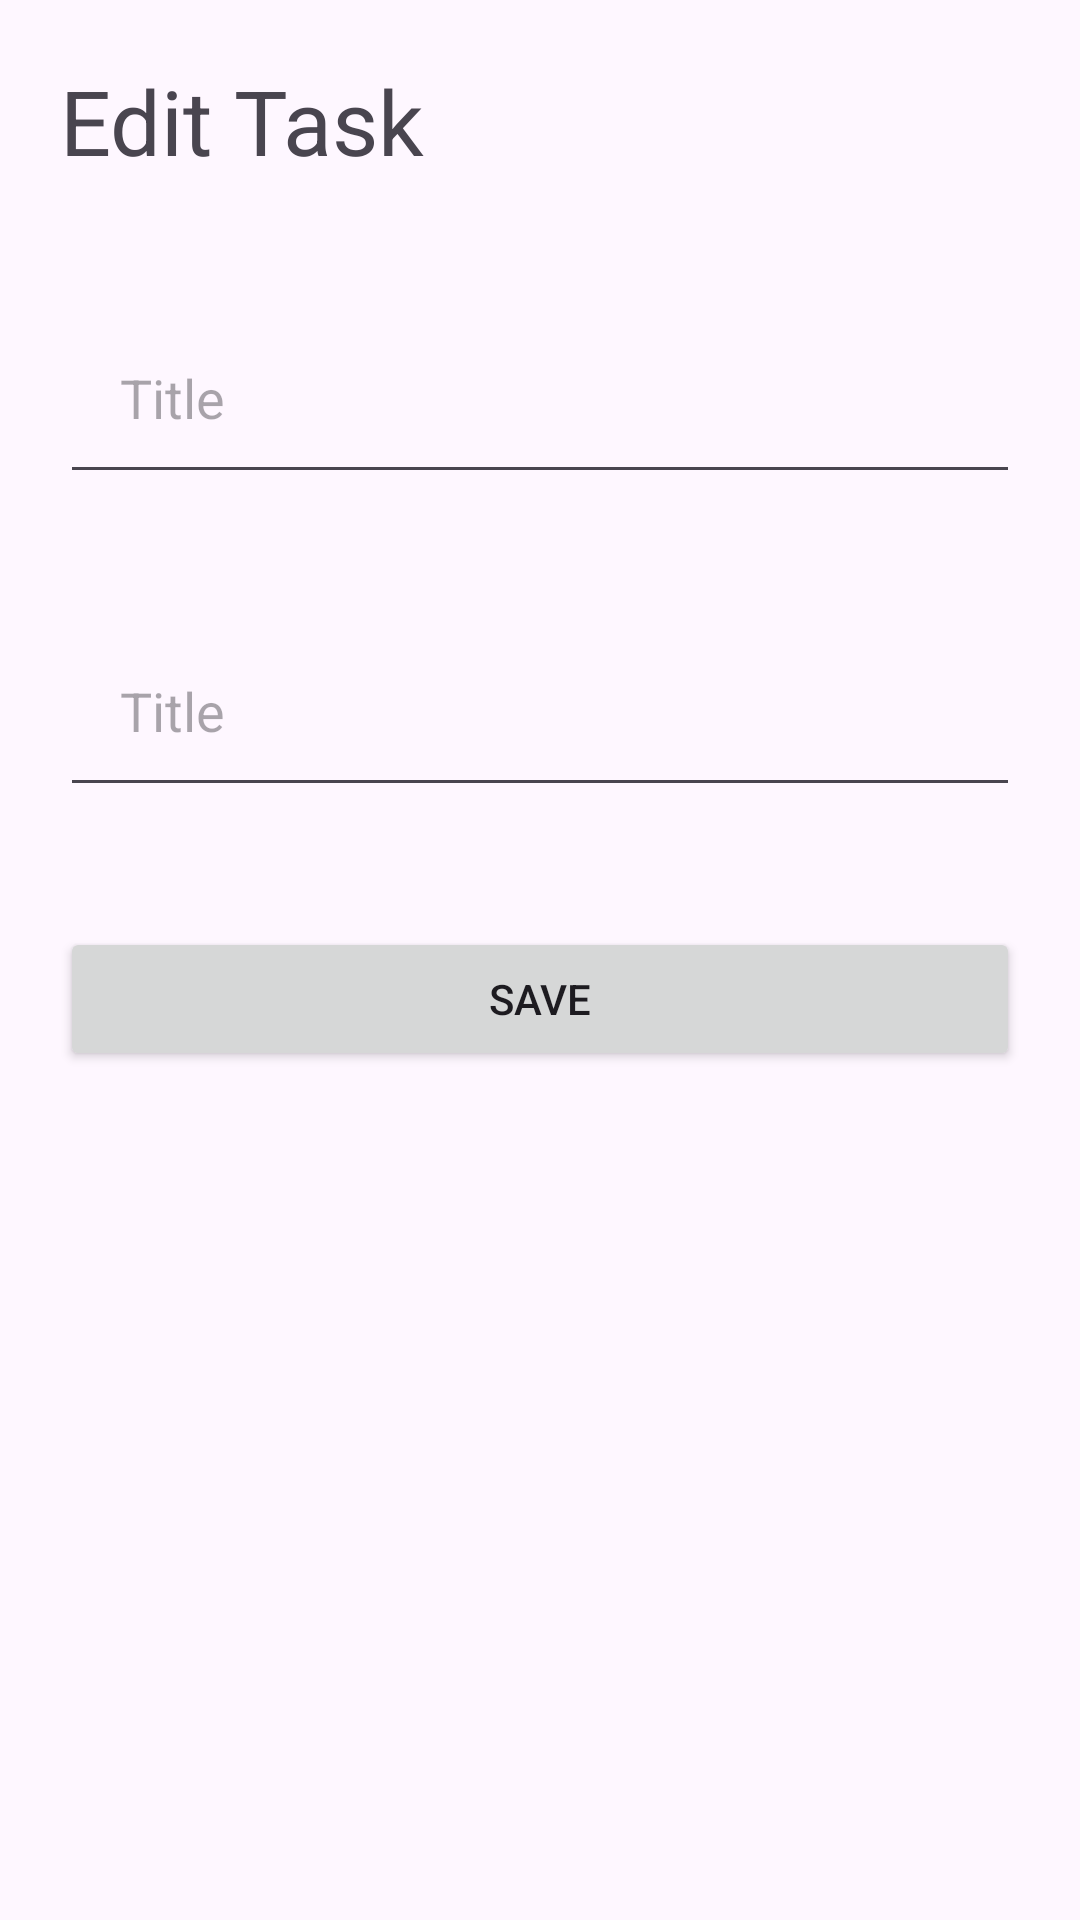

Produce the Android XML layout that renders to this screen, including the resource entries it uses.
<!-- AndroidManifest.xml: application theme Theme.LatihanFirebase1 -->
<!-- res/layout/activity_edit_todo.xml -->
<?xml version="1.0" encoding="utf-8"?>
<RelativeLayout xmlns:android="http://schemas.android.com/apk/res/android"
    xmlns:app="http://schemas.android.com/apk/res-auto"
    xmlns:tools="http://schemas.android.com/tools"
    android:id="@+id/main"
    android:layout_width="match_parent"
    android:layout_height="match_parent"
    tools:context=".EditTodoActivity">

    <TextView
        android:id="@+id/header"
        android:layout_width="wrap_content"
        android:layout_height="wrap_content"
        android:textSize="30dp"
        android:text="Edit Task"
        android:layout_marginBottom="25dp"
        android:layout_margin="20dp"
        />

    <EditText
        android:hint="Title"
        android:id="@+id/title"
        android:layout_width="fill_parent"
        android:layout_height="wrap_content"
        android:inputType="text"
        android:padding="20dp"
        android:layout_margin="20dp"
        android:layout_below="@id/header"
        />

    <EditText
        android:hint="Title"
        android:id="@+id/description"
        android:layout_width="fill_parent"
        android:layout_height="wrap_content"
        android:inputType="text"
        android:padding="20dp"
        android:layout_below="@+id/title"
        android:layout_marginTop="20dp"
        android:layout_margin="20dp"

        />

    <Button
        android:id="@+id/tombolEdit"
        android:layout_width="match_parent"
        android:layout_height="wrap_content"
        android:text="Save"
        android:layout_below="@id/description"
        android:layout_marginTop="20dp"
        android:layout_margin="20dp"
        />

</RelativeLayout>
<!-- resources referenced by this layout -->
<resources>
  <style name="Theme.LatihanFirebase1" parent="Base.Theme.LatihanFirebase1" />
  <style name="Base.Theme.LatihanFirebase1" parent="Theme.Material3.DayNight.NoActionBar">
          
          
      </style>
</resources>
